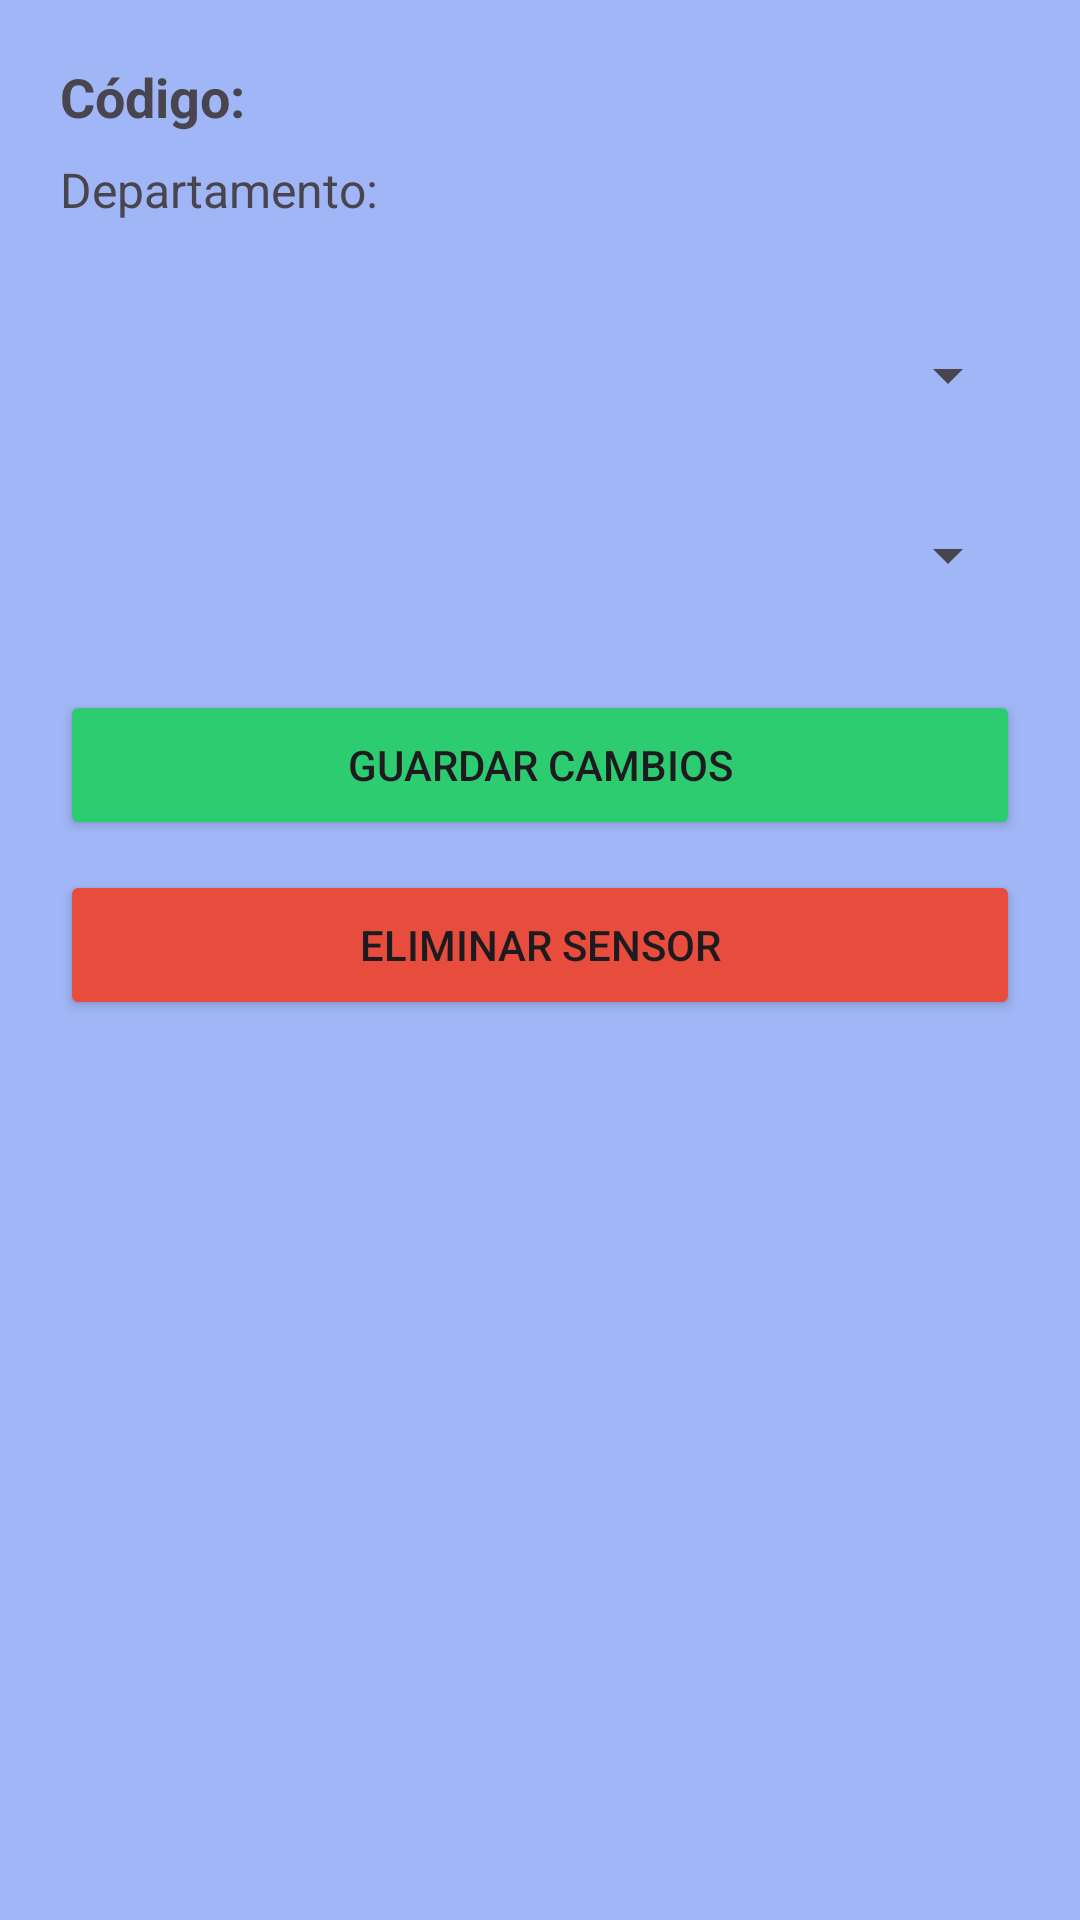

Android layout source for this screen:
<!-- AndroidManifest.xml: application theme Theme.RFIDGateMaster -->
<!-- res/layout/activity_editar_sensores.xml -->
<?xml version="1.0" encoding="utf-8"?>
<ScrollView xmlns:android="http://schemas.android.com/apk/res/android"
    android:layout_width="match_parent"
    android:layout_height="match_parent"
    android:background="#A1B6F6"
    android:padding="20dp">

    <LinearLayout
        android:layout_width="match_parent"
        android:layout_height="wrap_content"
        android:orientation="vertical">

        
        <TextView
            android:id="@+id/txtCodigoSensorEditar"
            android:layout_width="match_parent"
            android:layout_height="wrap_content"
            android:text="Código:"
            android:textStyle="bold"
            android:textSize="18sp"
            android:paddingBottom="8dp" />

        
        <TextView
            android:id="@+id/txtDepartamentoSensorEditar"
            android:layout_width="match_parent"
            android:layout_height="wrap_content"
            android:text="Departamento:"
            android:textSize="16sp"
            android:paddingBottom="16dp" />

        
        <Spinner
            android:id="@+id/spinnerTipoSensorEditar"
            android:layout_width="match_parent"
            android:layout_height="50dp"
            android:layout_marginTop="10dp" />

        
        <Spinner
            android:id="@+id/spinnerEstadoSensorEditar"
            android:layout_width="match_parent"
            android:layout_height="50dp"
            android:layout_marginTop="10dp" />

        
        <Button
            android:id="@+id/btnGuardarSensor"
            android:layout_width="match_parent"
            android:layout_height="50dp"
            android:layout_marginTop="20dp"
            android:backgroundTint="#2ECC71"
            android:text="Guardar Cambios" />

        
        <Button
            android:id="@+id/btnEliminarSensor"
            android:layout_width="match_parent"
            android:layout_height="50dp"
            android:layout_marginTop="10dp"
            android:backgroundTint="#E74C3C"
            android:text="Eliminar Sensor" />

    </LinearLayout>

</ScrollView>
<!-- resources referenced by this layout -->
<resources>
  <style name="Theme.RFIDGateMaster" parent="Base.Theme.RFIDGateMaster" />
  <style name="Base.Theme.RFIDGateMaster" parent="Theme.Material3.DayNight.NoActionBar">
          
          
      </style>
</resources>
